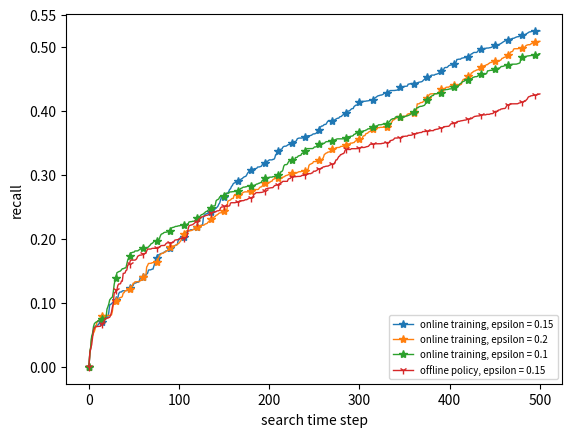

Recreate this plot in Python.
import numpy as np
# our, no_tr
[0.5011222253338176, 0.25689083938027274, 0.24423138595354485],
[0.43769545112548053, 0.22354511615509037, 0.21415033497039004]

# our(eps=0.15/0.2/0.1, no_tr)
y1 = [0.0, 0.02087643557669763, 0.02965286923582898, 0.04497718201454489, 0.04962141783983519, 0.05578451028010154, 0.0594139491546838, 0.0638906241910258, 0.06466702170655377, 0.06510180431524941, 0.0653841306845323, 0.06744437850201303, 0.06792926616970334, 0.06792926616970334, 0.06924482862657015, 0.0700212261420981, 0.07351501496197388, 0.07568856604856845, 0.07568856604856845, 0.0762277309899073, 0.07663790326226168, 0.07801254738403213, 0.08501534850448032, 0.09718398407465041, 0.0973198536398678, 0.09886799871387768, 0.10010883677218634, 0.10118299119948147, 0.10229326808615587, 0.10308362045898907, 0.10371675817170022, 0.10720771342400108, 0.10752507299239204, 0.11430078571630088, 0.11661345916680968, 0.11700515521067965, 0.11700515521067965, 0.11855795024173554, 0.11894614899949951, 0.11894614899949951, 0.11894614899949951, 0.11894614899949951, 0.119598322912543, 0.12047667161697866, 0.12121334475697731, 0.12263420295532912, 0.12613504993443694, 0.12613504993443694, 0.12627091949965433, 0.12722234634251808, 0.13052253347422696, 0.13080124027467288, 0.13112451613674186, 0.13200097184828005, 0.13215193803185493, 0.1324018130943237, 0.13505548625774197, 0.1394531229579375, 0.13990602150866216, 0.13990602150866216, 0.13990602150866216, 0.13990602150866216, 0.13990602150866216, 0.1436527277010205, 0.14484673297111278, 0.1462054286232867, 0.1512088038217579, 0.15149297546142823, 0.15149297546142823, 0.15193693105327458, 0.15269011918716258, 0.15269011918716258, 0.1574467035696317, 0.16153607771082584, 0.16823951919687605, 0.16949124261190804, 0.1744552784511313, 0.17476762227921722, 0.17541662813343298, 0.17645182482080357, 0.17710529272970624, 0.17724116229492362, 0.17762936105268762, 0.1789671536948281, 0.17935535245259207, 0.18090814748364795, 0.18123140592877487, 0.18153333829592458, 0.182288169213799, 0.1830963153266162, 0.18629324627290778, 0.18629324627290778, 0.1874553348022865, 0.1874553348022865, 0.18761696402484992, 0.1894274084263685, 0.1898799260699857, 0.19027162211385565, 0.19091100830311397, 0.19792450411565535, 0.19848915685422114, 0.2015024548985751, 0.2015024548985751, 0.20178116169902102, 0.20334921803441314, 0.2036209571648479, 0.2037568267300653, 0.20552313107789139, 0.20858940357351172, 0.21152952312093928, 0.21201865355572191, 0.21248118824582365, 0.2136178748045051, 0.21418621808384583, 0.21418621808384583, 0.21418621808384583, 0.21469177925674773, 0.21519734042964966, 0.2159983558414714, 0.21627009497190616, 0.2181686631503044, 0.2181686631503044, 0.2192834903520881, 0.21944511957465154, 0.22049406024353266, 0.22138167155853783, 0.22138167155853783, 0.23461793078741394, 0.23672806832068813, 0.23845429240716065, 0.2388979481303195, 0.2393416038534783, 0.2401734583344011, 0.2401734583344011, 0.24061711405755995, 0.24145246582458874, 0.2422878175916175, 0.24267951363548748, 0.24267951363548748, 0.24508164957799608, 0.24705123164742648, 0.24778645656743403, 0.24924966726977515, 0.2508596213253814, 0.2541089464177372, 0.2559948127537314, 0.2612421890655755, 0.26459877617682787, 0.26534363723621246, 0.26534363723621246, 0.26546857476744684, 0.266995311399131, 0.2690242969063774, 0.27090508683814873, 0.27141064801105064, 0.27378205650630266, 0.2771355808205848, 0.27811686101382155, 0.28164598587446815, 0.28315564771021695, 0.286081112768035, 0.2871552815659889, 0.2875900641746846, 0.2883854045502348, 0.2901799759327801, 0.29106728737909776, 0.2915109431022566, 0.2917932694715395, 0.29220344174389384, 0.29369930525871984, 0.29398163162800267, 0.2955684294699576, 0.29665437109298365, 0.2971845937865149, 0.2977148164800462, 0.29995484599064015, 0.3027482310546268, 0.3042754180286176, 0.30587568359961687, 0.3075262416215678, 0.3075262416215678, 0.3079214985385638, 0.3082388581069548, 0.3092884165685675, 0.3096836734855635, 0.3096836734855635, 0.3100069319306904, 0.3120867197210288, 0.3122483489435922, 0.3122483489435922, 0.31283582116492836, 0.3131377535320781, 0.31513687234871757, 0.3185719304238911, 0.3185719304238911, 0.3185719304238911, 0.3202051100462011, 0.321000444086498, 0.321000444086498, 0.3221446088462234, 0.3232887736059488, 0.3232887736059488, 0.3232887736059488, 0.3232887736059488, 0.3240792874399409, 0.3240792874399409, 0.32599628348737175, 0.33128414779697524, 0.33128414779697524, 0.33397756211922586, 0.33653510687625915, 0.3380118403493223, 0.33923363205087415, 0.3400170241386141, 0.34017865336117753, 0.34307865760472467, 0.3441655105179878, 0.3446046848702057, 0.3446046848702057, 0.34503155476858977, 0.34608361547925054, 0.34706825327187835, 0.3471931908031128, 0.3478672132162656, 0.3483130140784994, 0.3494879585211717, 0.35034178651668496, 0.35114665004236895, 0.3519827704437067, 0.3519827704437067, 0.35307040673812984, 0.35623321003714553, 0.35689357830090723, 0.3573460959445245, 0.3573460959445245, 0.3573460959445245, 0.3573460959445245, 0.3576634555129154, 0.35794762715258577, 0.3585882451661037, 0.3590672339570581, 0.3590672339570581, 0.36053225465853544, 0.3610498530022207, 0.3610498530022207, 0.3610498530022207, 0.36148902735443855, 0.3619282017066564, 0.363203711910738, 0.36383421061487436, 0.36383421061487436, 0.36427786633803316, 0.3649378042262319, 0.3671674586297993, 0.3671674586297993, 0.3697905628976944, 0.3743507827877494, 0.37478995713996727, 0.37613803851053734, 0.37613803851053734, 0.37715380084500355, 0.3785535887559261, 0.3785535887559261, 0.37912218201031933, 0.38174587016624134, 0.38388765641597367, 0.38388765641597367, 0.38388765641597367, 0.3840492856385371, 0.3840492856385371, 0.38449294136169593, 0.38449294136169593, 0.3849020505326006, 0.3863319595105943, 0.3869991499060597, 0.3878737126247004, 0.3883913109683857, 0.3883913109683857, 0.39038681021618815, 0.3908013865818515, 0.39117619917555463, 0.3929238316205128, 0.39381309287223987, 0.395561597916891, 0.3959963805255866, 0.396121318056821, 0.396121318056821, 0.39949783510044556, 0.39949783510044556, 0.40009623935576466, 0.40129352996484613, 0.40275505429296254, 0.4033944404822209, 0.4033944404822209, 0.40660227090841244, 0.4077336754663565, 0.40877188840048023, 0.40877188840048023, 0.40921554412363903, 0.4105972265848893, 0.4141773689915072, 0.4141773689915072, 0.4144615406311775, 0.414623169853741, 0.414623169853741, 0.414623169853741, 0.4149018766541869, 0.4149018766541869, 0.4153410510064047, 0.4153410510064047, 0.41562337737568766, 0.41589511650612243, 0.4161926152939033, 0.4161926152939033, 0.41691566385734086, 0.41691566385734086, 0.4190097642273032, 0.4196619381403467, 0.4206370457577901, 0.42178121051751544, 0.4228960377192992, 0.42345825660985387, 0.42374242824952424, 0.4243771473863062, 0.4243771473863062, 0.4249233704868772, 0.42542893165977913, 0.42699158791151526, 0.4278277083128531, 0.4278277083128531, 0.4278277083128531, 0.4282159070706171, 0.4293728916035607, 0.43024597802901493, 0.43147649484607803, 0.43147649484607803, 0.43147649484607803, 0.43147649484607803, 0.43163812406864155, 0.43163812406864155, 0.43189893116509337, 0.43211632246944115, 0.43211632246944115, 0.4342602505054231, 0.4357520046283617, 0.43640417854140506, 0.4369868417552527, 0.4369868417552527, 0.4369868417552527, 0.4375589241351154, 0.4380644853080174, 0.4381894228392517, 0.4381894228392517, 0.4384392979017204, 0.4415448879638323, 0.4415448879638323, 0.4421981980683619, 0.4421981980683619, 0.4424633094151276, 0.4424633094151276, 0.4424633094151276, 0.442873481687482, 0.442873481687482, 0.44318607709362035, 0.44356088968732343, 0.4441142149537569, 0.4445767496438587, 0.4447641559407101, 0.44506608830786, 0.4453786837139982, 0.446259752417957, 0.44801353561407814, 0.44889188431851385, 0.4516586244915509, 0.4521211591816527, 0.4526282962616798, 0.45275323379291416, 0.4530374054325845, 0.45349994012268624, 0.45485938604643544, 0.4556420957368863, 0.4556420957368863, 0.4556420957368863, 0.4556420957368863, 0.45676785261711894, 0.4568927901483533, 0.4574230128418846, 0.45792857401478654, 0.4583467699492868, 0.4621528823151818, 0.4621528823151818, 0.4621528823151818, 0.4631236806997734, 0.4633110869966249, 0.4666732504274382, 0.467560561873756, 0.467560561873756, 0.467560561873756, 0.4687498056872233, 0.4703827052238496, 0.47098656995814914, 0.47126247367295837, 0.4715275850197239, 0.4715275850197239, 0.47273531448832296, 0.4731882130390477, 0.47496283593168287, 0.47542537062178464, 0.4800920344581118, 0.4800920344581118, 0.4805356901812705, 0.4805356901812705, 0.4805356901812705, 0.481866657350747, 0.48225485610851104, 0.48253356290895694, 0.4828053020393918, 0.4830226933437396, 0.4830226933437396, 0.4830226933437396, 0.48386032026832304, 0.48548133928064646, 0.48651653596801697, 0.4866781651905805, 0.4887990559647055, 0.48896068518726904, 0.49037601311373147, 0.4910445776409917, 0.4910445776409917, 0.4910445776409917, 0.4910445776409917, 0.49263524572158546, 0.49450310913836204, 0.4952157256237491, 0.4955176579908988, 0.4958409164360257, 0.49623261247989564, 0.49653454484704534, 0.4969782005702042, 0.4972569073706501, 0.4972569073706501, 0.49789629355990844, 0.49789629355990844, 0.49789629355990844, 0.4983310761686041, 0.4984927053911675, 0.4989318797433854, 0.49932713666038137, 0.5024940408448619, 0.5024940408448619, 0.5024940408448619, 0.5024940408448619, 0.5024940408448619, 0.5024940408448619, 0.5027763672141449, 0.5027763672141449, 0.5045845816966472, 0.5050901428695491, 0.5061214828197291, 0.5070813782630398, 0.5079659724622906, 0.5088405351809312, 0.5094652228371032, 0.5097369619675379, 0.5100388943346877, 0.5107525999818641, 0.511429344942717, 0.5118210409865869, 0.5118210409865869, 0.5126053089599347, 0.5131108701328367, 0.5131108701328367, 0.5136801080510524, 0.5144882541638696, 0.5149260560962368, 0.5155299208305362, 0.5155299208305362, 0.5161988171516064, 0.5167708995314692, 0.5167708995314692, 0.51772328048385, 0.5181636372285546, 0.5181636372285546, 0.5186426260195091, 0.5190862817426679, 0.519938796661679, 0.5208801152180871, 0.5218036730470158, 0.5227855096266785, 0.5232380272702957, 0.5232380272702957, 0.5240283796431288, 0.5240283796431288, 0.5240283796431288, 0.5241900088656923, 0.5246247914743879, 0.5246247914743879, 0.5246247914743879, 0.5246247914743879, 0.5246247914743879, 0.5246247914743879]

y2=[0.0, 0.02171255597803542, 0.029769603144877005, 0.04562770499578741, 0.04907595257761849, 0.052674407872177566, 0.05545041592397193, 0.05980298595646794, 0.0646968278373763, 0.0701805724515557, 0.07199406967528811, 0.0727725994355652, 0.07491930414863891, 0.07694499584824366, 0.07923015563020651, 0.07945312107056325, 0.0798483779875593, 0.08024363490455534, 0.08024363490455534, 0.08024363490455534, 0.08024363490455534, 0.08046102620890318, 0.08046102620890318, 0.08046102620890318, 0.080678417513251, 0.08118397868615293, 0.08704738025645142, 0.0973551565038856, 0.09817728193751914, 0.10247056642005015, 0.10307025235772403, 0.10307025235772403, 0.10433055970405085, 0.10613454216660109, 0.1078558385957776, 0.10849522478503591, 0.10849522478503591, 0.10995674911315233, 0.11550716539437342, 0.11589886143824335, 0.11887497006305688, 0.11899990759429127, 0.11926501894105691, 0.1212167869594867, 0.12172234813238862, 0.12222790930529055, 0.12222790930529055, 0.12552090566425392, 0.1258050773039243, 0.13072653498830197, 0.13072653498830197, 0.13287634626241565, 0.13287634626241565, 0.13301221582763303, 0.13314808539285042, 0.13314808539285042, 0.13314808539285042, 0.13481439626360164, 0.1356871032260578, 0.13788119848612004, 0.1401050959449078, 0.1401050959449078, 0.14025606212848268, 0.14110857704749377, 0.15588550231035253, 0.15833812215427673, 0.16156271796199273, 0.16156271796199273, 0.16178568340234947, 0.16178568340234947, 0.16270410485364475, 0.16270410485364475, 0.16270410485364475, 0.16282904238487914, 0.16326821673709696, 0.1645821202249135, 0.16486082702535942, 0.16985949195614009, 0.17227540902605518, 0.17518274833966974, 0.17652442991390946, 0.17730782200164935, 0.17749522829850092, 0.17807475358687713, 0.1795125108062538, 0.1795125108062538, 0.1812322679153702, 0.1817005936673361, 0.18353162413804225, 0.18505249098653423, 0.18718739686259275, 0.18777576665448525, 0.1886453318718766, 0.18880696109444003, 0.18880696109444003, 0.18896859031700347, 0.18968763314045875, 0.19080246034224252, 0.19149964962638827, 0.19244096818279638, 0.19353345263954386, 0.19551757962367083, 0.1971782076429945, 0.19942377046764276, 0.20592632512403639, 0.20712729821904918, 0.2081535707970459, 0.20995120737911394, 0.21233833609930258, 0.21271314869300575, 0.21271314869300575, 0.21271314869300575, 0.21271314869300575, 0.21271314869300575, 0.21327780143157152, 0.21388166616587104, 0.21499649336765475, 0.21499649336765475, 0.2152984257348045, 0.21586064462535925, 0.2184327960496471, 0.2188764517728059, 0.2197683135342329, 0.22097401931173816, 0.22097401931173816, 0.22097401931173816, 0.22123913065850379, 0.22123913065850379, 0.22187851684776208, 0.2231572892262787, 0.22354188388919888, 0.22398105824141673, 0.22608107206429254, 0.22668493679859203, 0.22924913876341724, 0.23091717976617035, 0.23145228956975908, 0.23157722710099352, 0.2321418798395593, 0.2347083049603322, 0.2347083049603322, 0.2368921873137514, 0.23717635895342176, 0.2382508829659253, 0.23978119771948367, 0.240420583908742, 0.24068139100519376, 0.24068139100519376, 0.24195388662551548, 0.24297741332370484, 0.2432272883861736, 0.24384194987040034, 0.2447441877049714, 0.2455592848364375, 0.25889221984572136, 0.25943286959519607, 0.26020812534967175, 0.2606539262119056, 0.2623701733514937, 0.26310388495391984, 0.26310388495391984, 0.267903433231729, 0.267903433231729, 0.267903433231729, 0.26899736419652337, 0.26899736419652337, 0.26915899341908683, 0.2695273509070095, 0.2695273509070095, 0.2695273509070095, 0.271489911293483, 0.27215710168894836, 0.2730433685926712, 0.2733607281610622, 0.2733607281610622, 0.2733607281610622, 0.2733607281610622, 0.2733607281610622, 0.27444768468280134, 0.27444768468280134, 0.2745835542480187, 0.27514096784891057, 0.2762109326238096, 0.2770190787366268, 0.2770190787366268, 0.2770190787366268, 0.2770190787366268, 0.2770190787366268, 0.2772841900833924, 0.2795305668949866, 0.28087726367646604, 0.2810022012077004, 0.28182957431768224, 0.28597441703791804, 0.28662793643206713, 0.2872673226213255, 0.2872673226213255, 0.2872673226213255, 0.28741828880490033, 0.2880530079416823, 0.2880530079416823, 0.28873223550793103, 0.28985650936487967, 0.2900181385874431, 0.2926042061484581, 0.29315403412878555, 0.29404194531247824, 0.2943593048808692, 0.2943593048808692, 0.2943593048808692, 0.29464347652053957, 0.29464347652053957, 0.29464347652053957, 0.29464347652053957, 0.29464347652053957, 0.29615237654207355, 0.29683160410832227, 0.29733716528122417, 0.2985731385996014, 0.29896133735736535, 0.29933614995106855, 0.30004267169019894, 0.3008474375764866, 0.3014780117124955, 0.30175671851294145, 0.30227431685662676, 0.30266601290049666, 0.30266601290049666, 0.30266601290049666, 0.30266601290049666, 0.30266601290049666, 0.303305399089755, 0.3042621448474043, 0.304834227227267, 0.304834227227267, 0.304834227227267, 0.3056176193150069, 0.30580502561185846, 0.30580502561185846, 0.30631058678476036, 0.30649799308161196, 0.3071479340685653, 0.30836465525342743, 0.30836465525342743, 0.3147629712469458, 0.31624691001349325, 0.31673604044827586, 0.3176188705236525, 0.3180070692814166, 0.3206663966690048, 0.3206663966690048, 0.3206663966690048, 0.3206663966690048, 0.3211103522608511, 0.32191136767267287, 0.3227583467805215, 0.32318508734985063, 0.32318508734985063, 0.3238244735391089, 0.3245810074597177, 0.3272160535730247, 0.331678951357644, 0.33263569711529334, 0.33390149050065193, 0.3342931865445219, 0.33548889481734856, 0.33548889481734856, 0.3359944559902505, 0.3376131715650776, 0.33898419098733923, 0.33965448084241173, 0.34072190716642436, 0.34072190716642436, 0.34072190716642436, 0.3423460950724714, 0.3424710326037058, 0.3424710326037058, 0.3427883921720967, 0.3427883921720967, 0.344211170449095, 0.34436213663266985, 0.3446596354204507, 0.3446596354204507, 0.3447955049856681, 0.34670794724893017, 0.34670794724893017, 0.3481761704731593, 0.3481761704731593, 0.3481761704731593, 0.3481761704731593, 0.3494581291615893, 0.3494581291615893, 0.3494581291615893, 0.35026355835093975, 0.35026355835093975, 0.35211441310931907, 0.353042846641146, 0.3534543509261782, 0.3543289136448189, 0.35550103901703933, 0.35550103901703933, 0.3560651509004916, 0.3560651509004916, 0.3565707120733936, 0.3603623446165873, 0.360930687895928, 0.3611480792002758, 0.36402990751688674, 0.3644181062746508, 0.3649778264145807, 0.36652618488840516, 0.3674323753016657, 0.3677497348700567, 0.36958377795715336, 0.3700463126472551, 0.37149168160698015, 0.3727997937846575, 0.37358558691988614, 0.37358558691988614, 0.37358558691988614, 0.37358558691988614, 0.37358558691988614, 0.37358558691988614, 0.3740704745875765, 0.3740704745875765, 0.3740704745875765, 0.37425788088442813, 0.37425788088442813, 0.37425788088442813, 0.37425788088442813, 0.374647929762428, 0.375039625806298, 0.375039625806298, 0.375039625806298, 0.3751754953715154, 0.38069215262730316, 0.3825611531919559, 0.38556147585066364, 0.38556147585066364, 0.38700469806708643, 0.38757678044694915, 0.38881901647179384, 0.3893873597511346, 0.3893873597511346, 0.39010275460472815, 0.39010275460472815, 0.3906748369845909, 0.3906748369845909, 0.3908978024249476, 0.3913675350910821, 0.3913675350910821, 0.3913675350910821, 0.39188513343476744, 0.3944017322782028, 0.3950722574052497, 0.3953741897723994, 0.3956393011191651, 0.3956393011191651, 0.3956393011191651, 0.3961715025509168, 0.39643230964736864, 0.39819497252324765, 0.39819497252324765, 0.3985182309683745, 0.4106546452787018, 0.4106546452787018, 0.41077958280993637, 0.4119490528194571, 0.4127851732207949, 0.4127851732207949, 0.41310253278918585, 0.41511430077215633, 0.4155579564953151, 0.4155579564953151, 0.41865620834925976, 0.4193354359155084, 0.42332833742393794, 0.4243440755269595, 0.42580346935313984, 0.42637555173300257, 0.42637555173300257, 0.4265371809555659, 0.4265371809555659, 0.4265371809555659, 0.4265371809555659, 0.4265371809555659, 0.4268604394006928, 0.4278715617464967, 0.42888268409230046, 0.43308370858005674, 0.433219578145274, 0.433219578145274, 0.43366323386843286, 0.43366323386843286, 0.43454606394380946, 0.4349377599876794, 0.43654314879738193, 0.43680826014414764, 0.43680826014414764, 0.43680826014414764, 0.4382616527660185, 0.4382616527660185, 0.4387008271182363, 0.4387008271182363, 0.43926493900168867, 0.43954911064135904, 0.43954911064135904, 0.43954911064135904, 0.439940806685229, 0.439940806685229, 0.439940806685229, 0.439940806685229, 0.440839636116667, 0.44144350085096656, 0.4463077046688549, 0.448793750497292, 0.4492340865203014, 0.44993719071637844, 0.4505349687504384, 0.45110420666865403, 0.4535892006866544, 0.4538121661270112, 0.454595558214751, 0.45486066956151666, 0.45897486795404047, 0.4593496805477437, 0.46083389366084093, 0.4618373747634269, 0.4621215464030972, 0.4629905224841625, 0.4637085323816527, 0.46385949856522757, 0.4642476973229916, 0.4666390016708177, 0.4681607408012525, 0.468812914714296, 0.4690780260610615, 0.4690780260610615, 0.47040899323053803, 0.47040899323053803, 0.47104371236732, 0.47196213381861535, 0.47196213381861535, 0.4735289179940951, 0.47418243738824417, 0.4753575255198541, 0.4753575255198541, 0.47613031894053826, 0.47645357738566513, 0.4766152066082285, 0.47725459279748683, 0.47725459279748683, 0.47725459279748683, 0.47725459279748683, 0.47725459279748683, 0.47757195236587785, 0.4787365486391697, 0.47944865327867386, 0.48182875222207205, 0.4819903814446355, 0.4831352635490379, 0.48351007614274105, 0.48393974912676185, 0.4851632549864024, 0.4859585890266993, 0.4862759485950903, 0.4865933081634813, 0.48997288397031946, 0.49219116258611356, 0.49219116258611356, 0.4931455004681929, 0.4963235989189675, 0.496823349043905, 0.496823349043905, 0.496823349043905, 0.496823349043905, 0.49710567541318795, 0.49710567541318795, 0.4974182708193262, 0.4974182708193262, 0.4974182708193262, 0.4982538844810268, 0.4984768499213836, 0.4984768499213836, 0.5008597459055921, 0.5020455166565803, 0.5025757393501116, 0.5031059620436428, 0.5031059620436428, 0.5031059620436428, 0.5042727824327281, 0.5048411257120689, 0.5059252220647074, 0.5062075484339902, 0.5064898748032731, 0.5072980209160903, 0.50780331272573, 0.50780331272573, 0.5080531877881986, 0.5082148170107621, 0.5083397545419964]

y3 = [0.0, 0.023096259810224867, 0.031825729727916065, 0.04763140896625931, 0.052510326169311124, 0.06266071695992773, 0.0674835576653908, 0.06902257091898706, 0.07010952744072618, 0.07049772619849015, 0.07212816098109885, 0.07253576967675103, 0.07403033489414233, 0.07498142185066407, 0.07498142185066407, 0.07498142185066407, 0.07514305107322751, 0.07514305107322751, 0.07661194723039273, 0.07748151244778403, 0.09030759940430577, 0.09397533945478385, 0.0981965115804331, 0.10466854888801173, 0.10637267379809752, 0.10809180001563146, 0.10900065931147374, 0.11719213758827221, 0.12896811234599137, 0.1355877492616505, 0.13849648908099618, 0.14707534775355804, 0.1479647897018117, 0.1487258049933615, 0.14935686701337192, 0.14980052273653077, 0.15164675358637153, 0.15333081870637089, 0.15333081870637089, 0.15408044389377715, 0.1546426627843319, 0.1546426627843319, 0.16061171179435957, 0.16695188469546665, 0.16948347146618384, 0.17372977673979556, 0.17735410272437005, 0.17820793071988322, 0.17861810299223763, 0.17918275573080342, 0.17918275573080342, 0.18103289449121043, 0.18103289449121043, 0.18103289449121043, 0.18119452371377384, 0.18206520854859823, 0.18324365778551824, 0.18391952546905857, 0.18481097163786606, 0.18509514327753643, 0.18509514327753643, 0.18565255687842827, 0.1859312636788742, 0.1859312636788742, 0.1859312636788742, 0.1861186699757258, 0.1874622690095422, 0.188971930845291, 0.19041527823660792, 0.19242970792937858, 0.19289326951909178, 0.19401754337604044, 0.19595501302134583, 0.19681179051495193, 0.19702918181929976, 0.1972465731236476, 0.19824969901168396, 0.19896865326005, 0.19935685201781397, 0.2040107755262946, 0.20686701164181354, 0.20781909034698645, 0.20826489120922026, 0.20961744746498184, 0.21013504580866715, 0.2102966750312306, 0.21045830425379403, 0.21089747860601185, 0.21177582731044756, 0.21221500166266538, 0.2127097062334569, 0.21609614675445513, 0.2173377134710968, 0.21784839563001737, 0.2180100248525808, 0.21880053868657287, 0.21942522634274483, 0.21942522634274483, 0.21964261764709261, 0.22027311635122893, 0.22027311635122893, 0.22057504871837869, 0.22096674476224867, 0.22096674476224867, 0.22096674476224867, 0.22148434310593396, 0.22148434310593396, 0.2221893477464708, 0.2221893477464708, 0.2231404347029926, 0.22356717527232167, 0.22642695607042165, 0.22656282563563906, 0.22688608408076594, 0.22688608408076594, 0.2274434976816578, 0.2274434976816578, 0.22772582405094074, 0.2292250744257533, 0.2292250744257533, 0.23238712976172166, 0.23366082501057217, 0.23445133884456432, 0.23483953760232829, 0.23675685036139268, 0.23789291023843087, 0.23789291023843087, 0.23940959375713664, 0.24018599127266457, 0.24174893529085156, 0.2427056810485009, 0.24319375783562328, 0.24450688914875465, 0.24592880383812096, 0.24665265195123914, 0.2482032946202167, 0.24946984208241632, 0.2509202731667147, 0.2513084719244787, 0.2513084719244787, 0.25215545103232734, 0.25939381858521854, 0.2607814226555238, 0.2614060778603889, 0.2624005806090146, 0.2654963073460457, 0.2661377380841649, 0.2665125506778681, 0.26663748820910255, 0.2667624257403369, 0.2667624257403369, 0.2680411981188535, 0.2712334620126687, 0.2712334620126687, 0.2712334620126687, 0.2712334620126687, 0.273080577670526, 0.2732679839673776, 0.2732679839673776, 0.2736561827251416, 0.2736561827251416, 0.27392792185557635, 0.27392792185557635, 0.2740637914207938, 0.2744985740294894, 0.2749377483817072, 0.2749377483817072, 0.276358606580059, 0.27834780805775156, 0.2790671175206672, 0.2795726786935691, 0.2806875058953528, 0.2806875058953528, 0.2808124434265872, 0.2814371310827591, 0.2814371310827591, 0.28272737324646924, 0.28272737324646924, 0.28272737324646924, 0.28272737324646924, 0.28288900246903265, 0.28288900246903265, 0.283373890136723, 0.283373890136723, 0.28374870273042613, 0.28472258114711624, 0.28558849606866316, 0.28558849606866316, 0.2866489414557257, 0.28681057067828913, 0.2877286636679934, 0.28799377501475903, 0.2907356473218487, 0.29200690554643177, 0.2930607413828763, 0.29457023368894114, 0.29457023368894114, 0.29457023368894114, 0.29469517122017547, 0.29515770591027723, 0.29594109799801716, 0.2963327940418871, 0.2963327940418871, 0.2963327940418871, 0.29711618612962704, 0.29711618612962704, 0.297507882173497, 0.29790313909049304, 0.29886691751422567, 0.29886691751422567, 0.2990285467367891, 0.3000781051984018, 0.3015775270631057, 0.30510537752754885, 0.30510537752754885, 0.3073159575752301, 0.313337125965777, 0.31552325716488333, 0.31584061673327435, 0.31584061673327435, 0.3167324784947013, 0.3194939983757864, 0.32175152345939845, 0.32175152345939845, 0.32219745434011193, 0.3224797807093948, 0.3224797807093948, 0.3224797807093948, 0.3227621070786777, 0.3269970026179211, 0.3269970026179211, 0.3274595373080228, 0.32917814664962985, 0.3297872339978477, 0.33017893004171767, 0.33044404138848327, 0.3332860206469799, 0.3339126012960493, 0.3345519874853076, 0.3354967230104274, 0.33753857998891484, 0.34013650017667363, 0.34083510920549254, 0.34083510920549254, 0.34083510920549254, 0.3409709787707099, 0.3409709787707099, 0.3409709787707099, 0.3409709787707099, 0.3417791248835272, 0.34339541710916155, 0.34355704633172496, 0.34355704633172496, 0.3459814846701766, 0.34760305889654836, 0.34792631734167523, 0.3480879465642387, 0.34847254122715887, 0.3488642372710288, 0.34905164356788027, 0.34905164356788027, 0.34905164356788027, 0.3506932646178205, 0.3516927648676956, 0.3518177023989299, 0.3518177023989299, 0.3518177023989299, 0.3521916340228616, 0.35245674536962723, 0.3529869680631585, 0.3531379342467334, 0.3531379342467334, 0.35446349098056157, 0.35446349098056157, 0.35536928808201085, 0.3559376313613516, 0.35612503765820314, 0.35612503765820314, 0.35612503765820314, 0.35612503765820314, 0.35612503765820314, 0.35612503765820314, 0.35612503765820314, 0.3564269700253529, 0.3564269700253529, 0.3567692988609351, 0.35837429423558825, 0.3592212733434369, 0.35959608593714004, 0.35959608593714004, 0.36011107234637446, 0.36023600987760884, 0.3605592683227357, 0.36112148721329046, 0.36324542524427494, 0.36324542524427494, 0.3649999676564435, 0.3649999676564435, 0.3649999676564435, 0.36655276268749937, 0.36750953538340253, 0.3676605015669775, 0.3676605015669775, 0.3676605015669775, 0.36829988775623584, 0.3688390526975746, 0.3688390526975746, 0.36976641639667746, 0.3701546151544414, 0.3714520988731135, 0.3718053597426788, 0.3720227510470266, 0.3728237664588483, 0.37339584883871096, 0.3743427438122768, 0.37466600225740365, 0.3749311136041693, 0.3749311136041693, 0.376008757156934, 0.37638356975063714, 0.37638356975063714, 0.3780184523756816, 0.3780184523756816, 0.3780184523756816, 0.378154321940899, 0.3786392096085893, 0.37903446652558537, 0.37935774238765435, 0.37949361195287173, 0.3796185494841061, 0.37975441904932344, 0.3801426178070874, 0.3813072140803794, 0.3828247183152749, 0.3846285039224714, 0.38622835334840777, 0.38683744069662557, 0.38761224560186525, 0.38761224560186525, 0.387914177969015, 0.3903274450197001, 0.3903274450197001, 0.3903274450197001, 0.3903274450197001, 0.3903274450197001, 0.3903274450197001, 0.3903274450197001, 0.3903274450197001, 0.3903274450197001, 0.3903274450197001, 0.3907733759004136, 0.3911809845960658, 0.39196340588542117, 0.39196340588542117, 0.3925138518163019, 0.39300298225108443, 0.3937850262939981, 0.3948473724793959, 0.39555947711890005, 0.39646527422034933, 0.39741796624484516, 0.3993487442768818, 0.40141200283736167, 0.4034086825160982, 0.40477023858017136, 0.40477023858017136, 0.4061739484899224, 0.4065487610836256, 0.40694045712749544, 0.40694045712749544, 0.4073808138722001, 0.40794940712659317, 0.4084491572515308, 0.410342934493438, 0.4131284477400919, 0.4162518860209514, 0.4189254219992636, 0.41931362075702766, 0.4207922919968916, 0.4221232591663681, 0.422955113647291, 0.4237315111628189, 0.42388247734639384, 0.4265273264586342, 0.4265273264586342, 0.4265273264586342, 0.42671473275548577, 0.42671473275548577, 0.42793026175057014, 0.42793026175057014, 0.4281176680474217, 0.4289010601351616, 0.4322314201325877, 0.43241882642943924, 0.4326062327262908, 0.4326062327262908, 0.43306876741639255, 0.43306876741639255, 0.4333186424788613, 0.4336419009239882, 0.43415949926767344, 0.43415949926767344, 0.43415949926767344, 0.4345085347870885, 0.4358972118205507, 0.43676028264362976, 0.43676028264362976, 0.43853490553626506, 0.43853490553626506, 0.4387522968406129, 0.4389696881449607, 0.4415352972323089, 0.442622253754048, 0.4433453023174856, 0.4451986532467633, 0.44564458412747676, 0.44609051500819025, 0.44742148217766675, 0.44742148217766675, 0.4475464197089012, 0.4479416766258972, 0.44820678797266283, 0.449154391094179, 0.4497185029776312, 0.4502807218681859, 0.45071989622040376, 0.4522191465952164, 0.45246902165768516, 0.45312906899250827, 0.45325400652374265, 0.45325400652374265, 0.45385787125804217, 0.45567314756297916, 0.45622721306269676, 0.4567706913235664, 0.45704243045400117, 0.45704243045400117, 0.45704243045400117, 0.45704243045400117, 0.45704243045400117, 0.4572653958943579, 0.4582692229851415, 0.46227350028134434, 0.46227350028134434, 0.4628075469834834, 0.462994953280335, 0.4632968856474848, 0.4632968856474848, 0.4632968856474848, 0.4651470244078918, 0.46529799059146665, 0.4658331003950554, 0.4660982117418211, 0.4660982117418211, 0.4660982117418211, 0.46680697881174554, 0.4672171510840999, 0.4689917739767352, 0.46921473941709196, 0.46921473941709196, 0.46988363573816216, 0.4701659621074451, 0.4706096178306039, 0.4710048747476, 0.4710048747476, 0.47178826683533986, 0.47178826683533986, 0.47178826683533986, 0.47210061066342585, 0.4725442663865847, 0.4726692039178191, 0.4726692039178191, 0.4727941414490534, 0.4727941414490534, 0.4727941414490534, 0.4731858374929234, 0.47370343583660873, 0.47415633438733334, 0.4749521418407495, 0.4821327190107222, 0.48326202448785377, 0.48326202448785377, 0.4838658892221533, 0.48413100056891895, 0.48459353525902066, 0.48459353525902066, 0.48552237851855734, 0.48552237851855734, 0.48591407456242736, 0.48591407456242736, 0.4863057706062973, 0.4863057706062973, 0.4863057706062973, 0.4863057706062973, 0.4863057706062973, 0.4863057706062973, 0.4869362693104336, 0.4873315262274297, 0.4873315262274297, 0.48909270500724195, 0.48909270500724195]

n=[0.0, 0.022035814423162298, 0.02938572132417281, 0.034401550389563315, 0.04556090125189382, 0.05721604872668074, 0.06091632624749481, 0.062283454649535115, 0.06284567354008984, 0.06303307983694141, 0.06322048613379298, 0.06322048613379298, 0.06335635569901038, 0.06374455445677435, 0.06685014451888614, 0.0676842741573636, 0.0701368940012878, 0.07130049489314956, 0.07553683825992771, 0.07553683825992771, 0.07620573458099794, 0.07620573458099794, 0.07699335275992046, 0.07755800549848625, 0.0804792991806495, 0.08561156816476415, 0.09326639063393627, 0.09923399506701384, 0.11585430624843379, 0.11613301304887971, 0.11974574517821711, 0.12035132999262688, 0.12706489673920607, 0.12950250772094926, 0.12950250772094926, 0.1299372903296449, 0.13385033380790579, 0.13385033380790579, 0.14602424685138404, 0.14624163815573188, 0.14664643575693126, 0.15039456169396276, 0.15133159317822065, 0.1590349656225266, 0.15940977821622973, 0.16090902859104236, 0.16675418293694633, 0.16675418293694633, 0.16675418293694633, 0.16675418293694633, 0.16675418293694633, 0.16675418293694633, 0.16751661573429102, 0.16911691955894737, 0.17265429494602338, 0.17357936432622692, 0.1743438313834784, 0.17447970094869578, 0.17475840774914173, 0.17489427731435914, 0.17660716946126734, 0.17674303902648472, 0.1771382959434808, 0.1777776821327391, 0.18107620424076612, 0.18401923875669063, 0.18401923875669063, 0.18401923875669063, 0.18401923875669063, 0.18433659832508162, 0.18511999041282154, 0.18511999041282154, 0.18511999041282154, 0.18511999041282154, 0.18511999041282154, 0.18527095659639642, 0.18657530442248338, 0.18657530442248338, 0.18721522836295218, 0.1881228755846375, 0.189440398641291, 0.189440398641291, 0.18957626820650839, 0.18971213777172577, 0.18971213777172577, 0.19173438246333346, 0.19325106598203923, 0.19375662715494113, 0.19375662715494113, 0.19375662715494113, 0.19375662715494113, 0.19375662715494113, 0.19375662715494113, 0.19414832319881106, 0.19510040190398403, 0.19774695401895886, 0.1982362926829602, 0.1983872588665351, 0.1987754576242991, 0.1987754576242991, 0.20027002284169043, 0.20027002284169043, 0.20027002284169043, 0.20027002284169043, 0.20048741414603824, 0.20070480545038608, 0.2015849500350724, 0.2015849500350724, 0.20222433622433073, 0.20538384622693676, 0.21563890347854275, 0.22030260886796554, 0.2210325813698697, 0.22131675300954007, 0.22173679421442785, 0.22230513749376857, 0.22329447786075976, 0.22458038094027186, 0.22573605310418987, 0.2262033194710065, 0.2267754018508692, 0.228674397528469, 0.23071772057851272, 0.23103031598465104, 0.23337666106028845, 0.2342824581617377, 0.2342824581617377, 0.23485454054160043, 0.2355725504390907, 0.23602544898981534, 0.23656461393115424, 0.23686654629830398, 0.23716847866545374, 0.23801422917981507, 0.23851979035271698, 0.24054203504432464, 0.24054203504432464, 0.2414932577346778, 0.2414932577346778, 0.24202348042820906, 0.24214841795944342, 0.24241352930620905, 0.2435462176790038, 0.2436711552102382, 0.24385856150708976, 0.24482823327721862, 0.24836812928165378, 0.24971660917704439, 0.24971660917704439, 0.24987823839960782, 0.25060128696304546, 0.25060128696304546, 0.25088361333232834, 0.25088361333232834, 0.25088361333232834, 0.2511623201327743, 0.25160149448499214, 0.25586894930856424, 0.25637451048146614, 0.25637451048146614, 0.25637451048146614, 0.25637451048146614, 0.25637451048146614, 0.25694631197638396, 0.25694631197638396, 0.2573992105271087, 0.2578521090778333, 0.2592108047300072, 0.2592108047300072, 0.25943377017036395, 0.25956963973558134, 0.25956963973558134, 0.25996133577945124, 0.2607953289229466, 0.26111268849133756, 0.26111268849133756, 0.2619400616013194, 0.2629890022702005, 0.26358362417693415, 0.26358362417693415, 0.26416937296920473, 0.2648913465412422, 0.2657362717187206, 0.26972917322715007, 0.27017282895030886, 0.2716995265858849, 0.2721431823090437, 0.2721431823090437, 0.2721431823090437, 0.2721431823090437, 0.2724082936558094, 0.2724082936558094, 0.2726924652954797, 0.27315499998558146, 0.2735466960294514, 0.2753959966043892, 0.2778939719075178, 0.2781726787079637, 0.2788696986190608, 0.27903132784162427, 0.2791929570641877, 0.2795677696578909, 0.27978516096223865, 0.27978516096223865, 0.2801084194073655, 0.28185684647188386, 0.283297248072964, 0.283297248072964, 0.2840822329390215, 0.2840822329390215, 0.2842181025042389, 0.28632754890716355, 0.28655051434752027, 0.2879713725458721, 0.2884091744782392, 0.28976787013041316, 0.28976787013041316, 0.28976787013041316, 0.28976787013041316, 0.28976787013041316, 0.28976787013041316, 0.2931953811135975, 0.29397883678835757, 0.29410377431959195, 0.2956616750229199, 0.2963227220504266, 0.2969748959634701, 0.2969748959634701, 0.2969748959634701, 0.2969748959634701, 0.2971922872678179, 0.29735391649038134, 0.29735391649038134, 0.29751554571294475, 0.29751554571294475, 0.2977997173526151, 0.29900438836732374, 0.29900438836732374, 0.29900438836732374, 0.3000519088247821, 0.3000519088247821, 0.3000519088247821, 0.30110867210980624, 0.30139550785859853, 0.3017872039024685, 0.3017872039024685, 0.3017872039024685, 0.30280294200548996, 0.30302033330983785, 0.30557862695863885, 0.30557862695863885, 0.30557862695863885, 0.3064704887200659, 0.30725837626225067, 0.309092023555712, 0.309092023555712, 0.30931498899606874, 0.30988707137593147, 0.30988707137593147, 0.3113827115847228, 0.3124322700463355, 0.3124322700463355, 0.3130716562355938, 0.31335582787526417, 0.31354323417211577, 0.31354323417211577, 0.3143486633614662, 0.3151568094742834, 0.31584600430593424, 0.31630853899603595, 0.31630853899603595, 0.3166833515897391, 0.31707155034750306, 0.32028664903594145, 0.32330116522930036, 0.32330116522930036, 0.3258543753609021, 0.3283627365649155, 0.3292500480112332, 0.3314879809155293, 0.3316129184467637, 0.33275520444662093, 0.33300507950908964, 0.33412951729019913, 0.3381294404055645, 0.3395037532491427, 0.3395037532491427, 0.3395037532491427, 0.3395037532491427, 0.3395037532491427, 0.3395037532491427, 0.3407451748374419, 0.3407451748374419, 0.3407451748374419, 0.3407451748374419, 0.3407451748374419, 0.3407451748374419, 0.3409325811342935, 0.3409325811342935, 0.3409325811342935, 0.34188543263062326, 0.34244765152117795, 0.34263505781802955, 0.34263505781802955, 0.34263505781802955, 0.34263505781802955, 0.3429001691647952, 0.3434722515446579, 0.34391818242537137, 0.34410558872222297, 0.3446071516662412, 0.34634536943298394, 0.3477276996582457, 0.3477276996582457, 0.3477276996582457, 0.3477276996582457, 0.34786356922346306, 0.3483633193484006, 0.3483633193484006, 0.3483633193484006, 0.3483633193484006, 0.3483633193484006, 0.3483633193484006, 0.3483633193484006, 0.34851428553197544, 0.3490754239879047, 0.3490754239879047, 0.34937735635505446, 0.3502646678013721, 0.3502646678013721, 0.3502646678013721, 0.3502646678013721, 0.3502646678013721, 0.35065636384524207, 0.35323874029501817, 0.35367791464723597, 0.3539430259940016, 0.3543347220378716, 0.35543677517796823, 0.35728631896245766, 0.35741125649369204, 0.35741125649369204, 0.35741125649369204, 0.357728616062083, 0.358045975630474, 0.358045975630474, 0.358045975630474, 0.35955536389415954, 0.35999901961731845, 0.35999901961731845, 0.35999901961731845, 0.36032227806244527, 0.36032227806244527, 0.36032227806244527, 0.3615862783303129, 0.3615862783303129, 0.3615862783303129, 0.3617112158615473, 0.36208602845525045, 0.3627411886800161, 0.3636669314260252, 0.36421621441246116, 0.36421621441246116, 0.36421621441246116, 0.3644985407817441, 0.3651379269710024, 0.3656681496645337, 0.36593326101129936, 0.36593326101129936, 0.3660842271948742, 0.36750054865087095, 0.36750054865087095, 0.36750054865087095, 0.36772351409122767, 0.36772351409122767, 0.36772351409122767, 0.36772351409122767, 0.3681977387199294, 0.368385145016781, 0.36893136890226463, 0.36893136890226463, 0.36893136890226463, 0.36893136890226463, 0.3704574997762215, 0.3704574997762215, 0.371109673689265, 0.371109673689265, 0.3715049306062611, 0.371896626650131, 0.3729318233375016, 0.3729318233375016, 0.3729318233375016, 0.37343738451040354, 0.37398004673784835, 0.37510580361808094, 0.3752416731832984, 0.3752416731832984, 0.37552584482296875, 0.37580455162341464, 0.37580455162341464, 0.3769193788251983, 0.3791399325985471, 0.37980655376206274, 0.37980655376206274, 0.3800907254017331, 0.3803136908420899, 0.38075962172280337, 0.38075962172280337, 0.3812898444163346, 0.38334683988596335, 0.38334683988596335, 0.38349780606953826, 0.3841016708038378, 0.38425263698741263, 0.384536808627083, 0.3848209802667534, 0.3849568498319708, 0.38546241100487266, 0.38546241100487266, 0.3862985314062105, 0.38667334399991365, 0.38667334399991365, 0.3872454263797764, 0.3872454263797764, 0.38763712242364634, 0.3881806006845159, 0.38985462998002857, 0.3904940161692869, 0.3913026057769221, 0.3913026057769221, 0.3917485366576356, 0.391884406222853, 0.391884406222853, 0.3920202757880704, 0.3926210793628517, 0.39343687492251866, 0.3935985041450821, 0.3935985041450821, 0.3935985041450821, 0.3935985041450821, 0.3935985041450821, 0.3943675634524428, 0.3943675634524428, 0.3943675634524428, 0.3943675634524428, 0.39504679101869156, 0.3954207226426231, 0.3954207226426231, 0.3957795576481973, 0.3974430578717509, 0.39872401763647863, 0.399008189276149, 0.399008189276149, 0.3994707239662508, 0.40088533736152543, 0.4013035332960257, 0.40145449947960066, 0.40280297937499127, 0.40280297937499127, 0.4032466350981501, 0.40346402640249796, 0.40346402640249796, 0.4042824947193599, 0.40742281645038636, 0.40875845271171657, 0.4093270459661098, 0.4093270459661098, 0.4107205799683395, 0.4107205799683395, 0.4107205799683395, 0.4107205799683395, 0.4107205799683395, 0.4108822091909029, 0.4108822091909029, 0.4108822091909029, 0.4108822091909029, 0.4113258649140617, 0.4121082513695329, 0.4122698805920963, 0.412841962971959, 0.4134813491612173, 0.4134813491612173, 0.4141553715743701, 0.4152140954591811, 0.4152140954591811, 0.4169647886454065, 0.4182910141412618, 0.4210196566645343, 0.4221193126251891, 0.42228094184775244, 0.4232770023395298, 0.42341287190474725, 0.423673679001199, 0.42411285335341686, 0.42411285335341686, 0.42411285335341686, 0.4242377908846512, 0.4249101612820855, 0.4255507792956034, 0.4256866488608208, 0.42632807959894004]

import matplotlib.pyplot as plt
fig, ax = plt.subplots()
x = np.arange(len(y1))
ax.plot(x, y1, marker='*', linewidth=1, markevery=15, label="online training, epsilon = 0.15")
ax.plot(x, y2, marker='*', linewidth=1, markevery=15, label="online training, epsilon = 0.2")
ax.plot(x, y3, marker='*', linewidth=1, markevery=15, label="online training, epsilon = 0.1")
ax.plot(x, n, marker='1', linewidth=1, markevery=15, label="offline policy, epsilon = 0.15")
ax.set_xlabel('search time step')
ax.set_ylabel('recall')
ax.legend(fontsize=7, loc="lower right")
ax.set_yticks([0.0,0.1,0.2,0.3,0.4,0.5,0.55])
plt.show()
